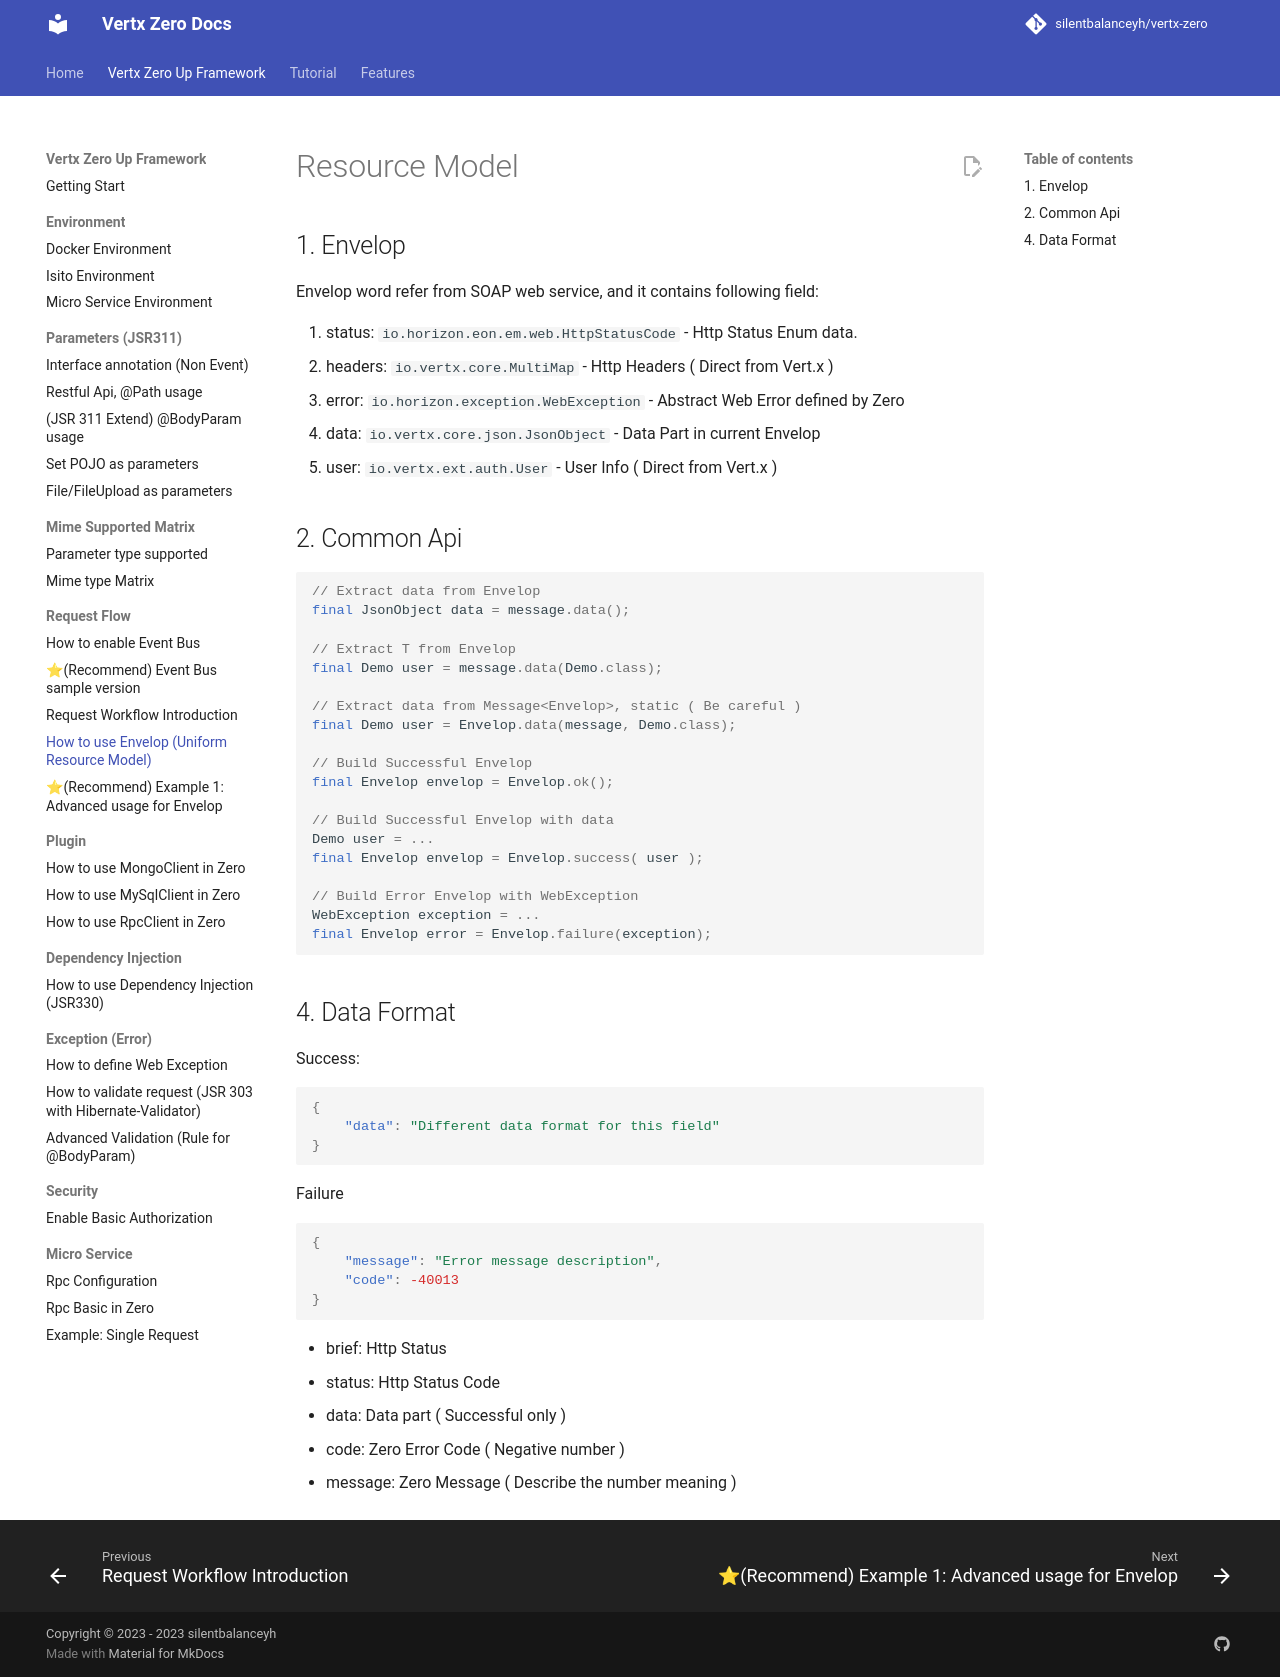

repository: silentbalanceyh/vertx-zero · page: zero-envelop/index.html · generator: jekyll

# Resource Model

## 1. Envelop

Envelop word refer from SOAP web service, and it contains following field:

1. status: `io.horizon.eon.em.web.HttpStatusCode` - Http Status Enum data.
2. headers: `io.vertx.core.MultiMap` - Http Headers ( Direct from Vert.x )
3. error: `io.horizon.exception.WebException` - Abstract Web Error defined by Zero
4. data: `io.vertx.core.json.JsonObject` - Data Part in current Envelop
5. user: `io.vertx.ext.auth.User` - User Info ( Direct from Vert.x )

## 2. Common Api

```java
// Extract data from Envelop
final JsonObject data = message.data();

// Extract T from Envelop
final Demo user = message.data(Demo.class);

// Extract data from Message<Envelop>, static ( Be careful )
final Demo user = Envelop.data(message, Demo.class);

// Build Successful Envelop
final Envelop envelop = Envelop.ok();

// Build Successful Envelop with data
Demo user = ...
final Envelop envelop = Envelop.success( user );

// Build Error Envelop with WebException
WebException exception = ...
final Envelop error = Envelop.failure(exception);

```

## 4. Data Format

Success:

```json
{
    "data": "Different data format for this field"
}


```

Failure

```json
{
    "message": "Error message description",
    "code": -40013
}
```

* brief: Http Status
* status: Http Status Code
* data: Data part ( Successful only )
* code: Zero Error Code ( Negative number )
* message: Zero Message ( Describe the number meaning )
